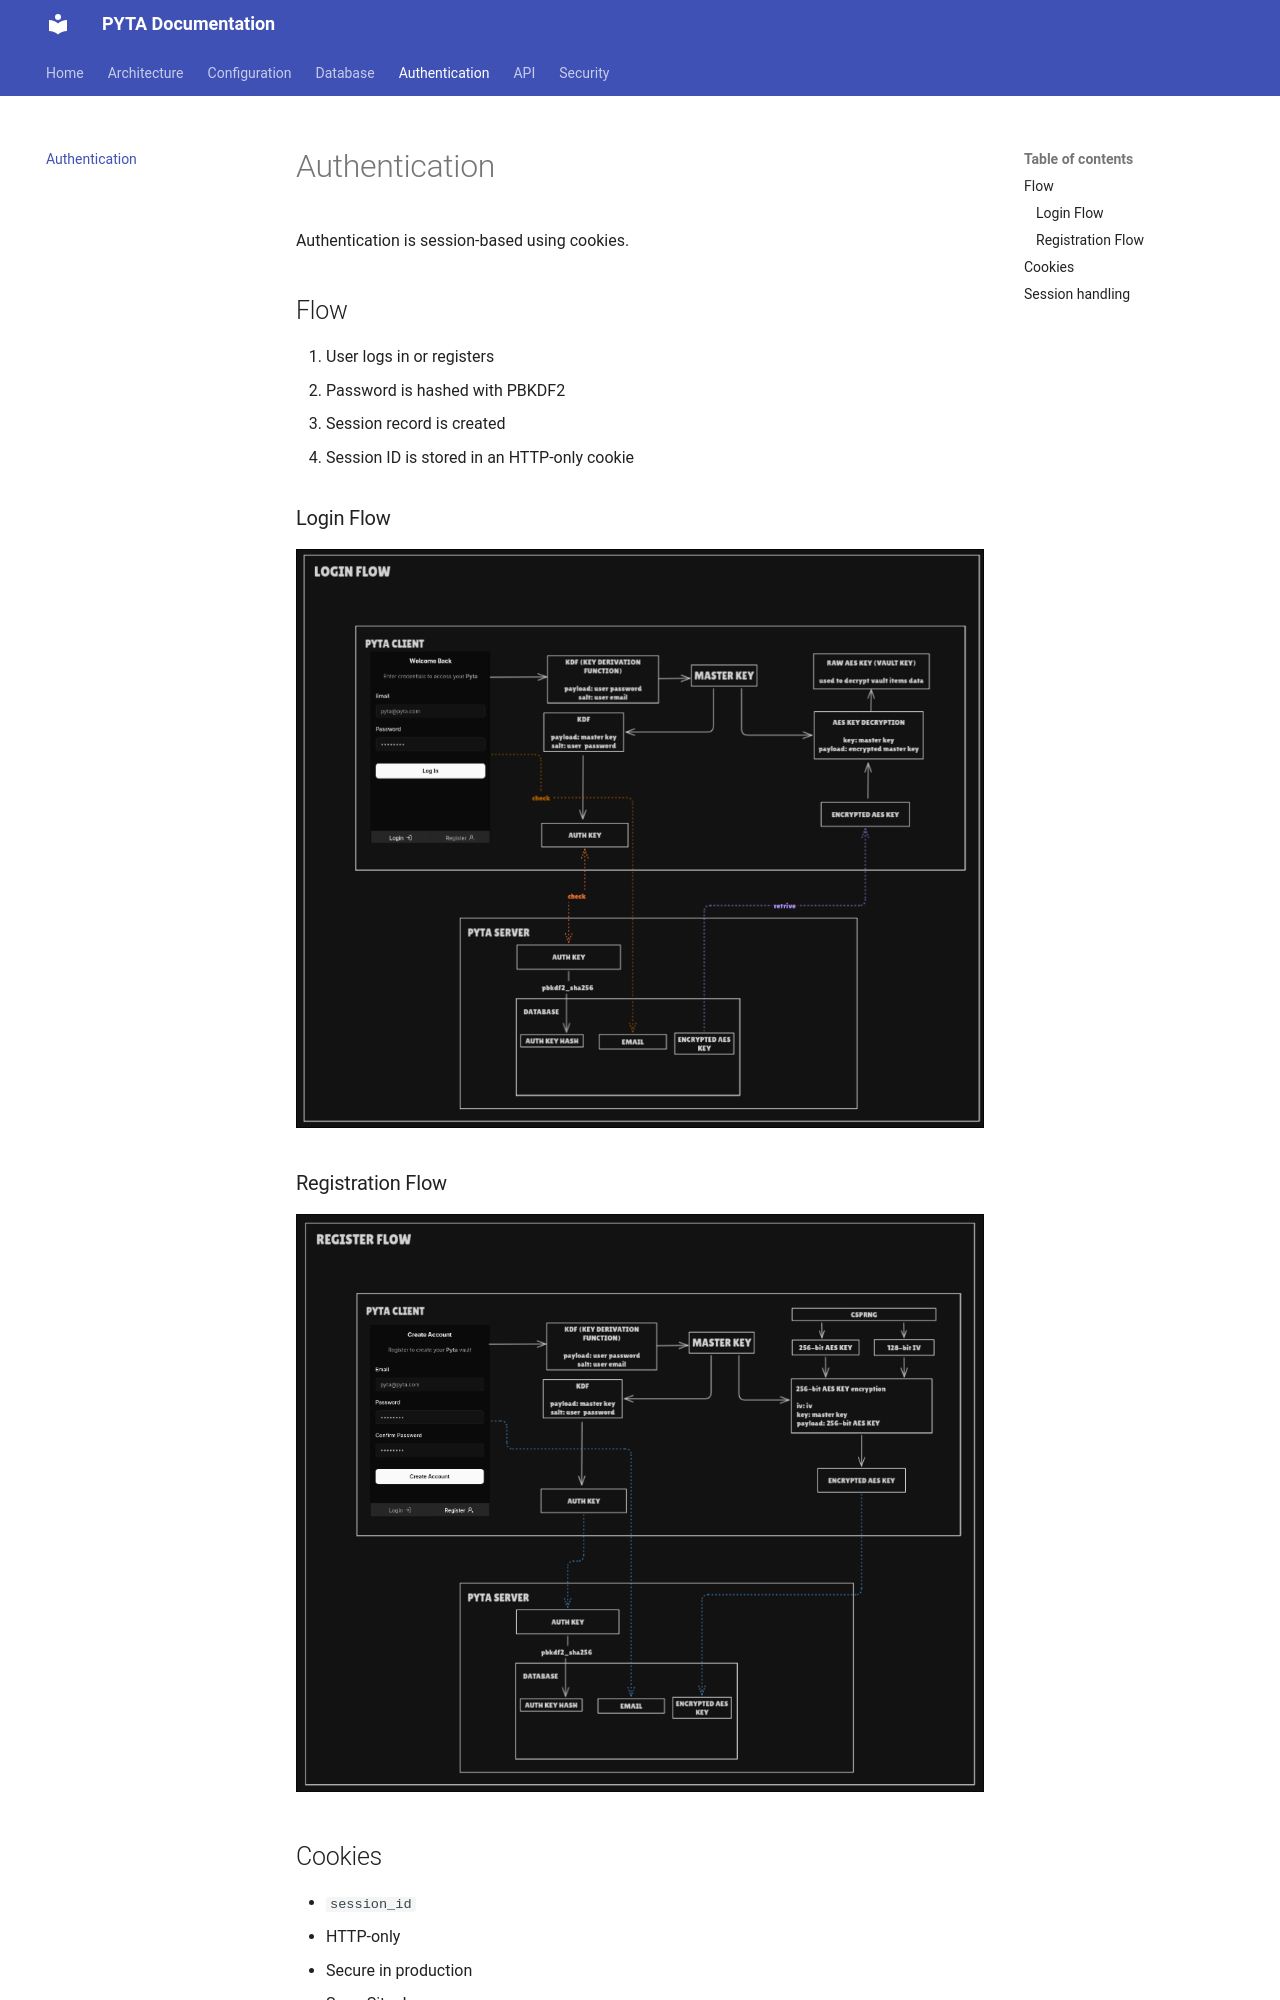

repository: passwords-you-take-anywhere/server · page: authentication/index.html · generator: mkdocs

# Authentication

Authentication is session-based using cookies.

## Flow

1. User logs in or registers
2. Password is hashed with PBKDF2
3. Session record is created
4. Session ID is stored in an HTTP-only cookie

### Login Flow

![Login Flow](../assets/login_flow.png)

### Registration Flow

![Registration Flow](../assets/register_flow.png)

## Cookies

- `session_id`
- HTTP-only
- Secure in production
- SameSite=Lax
